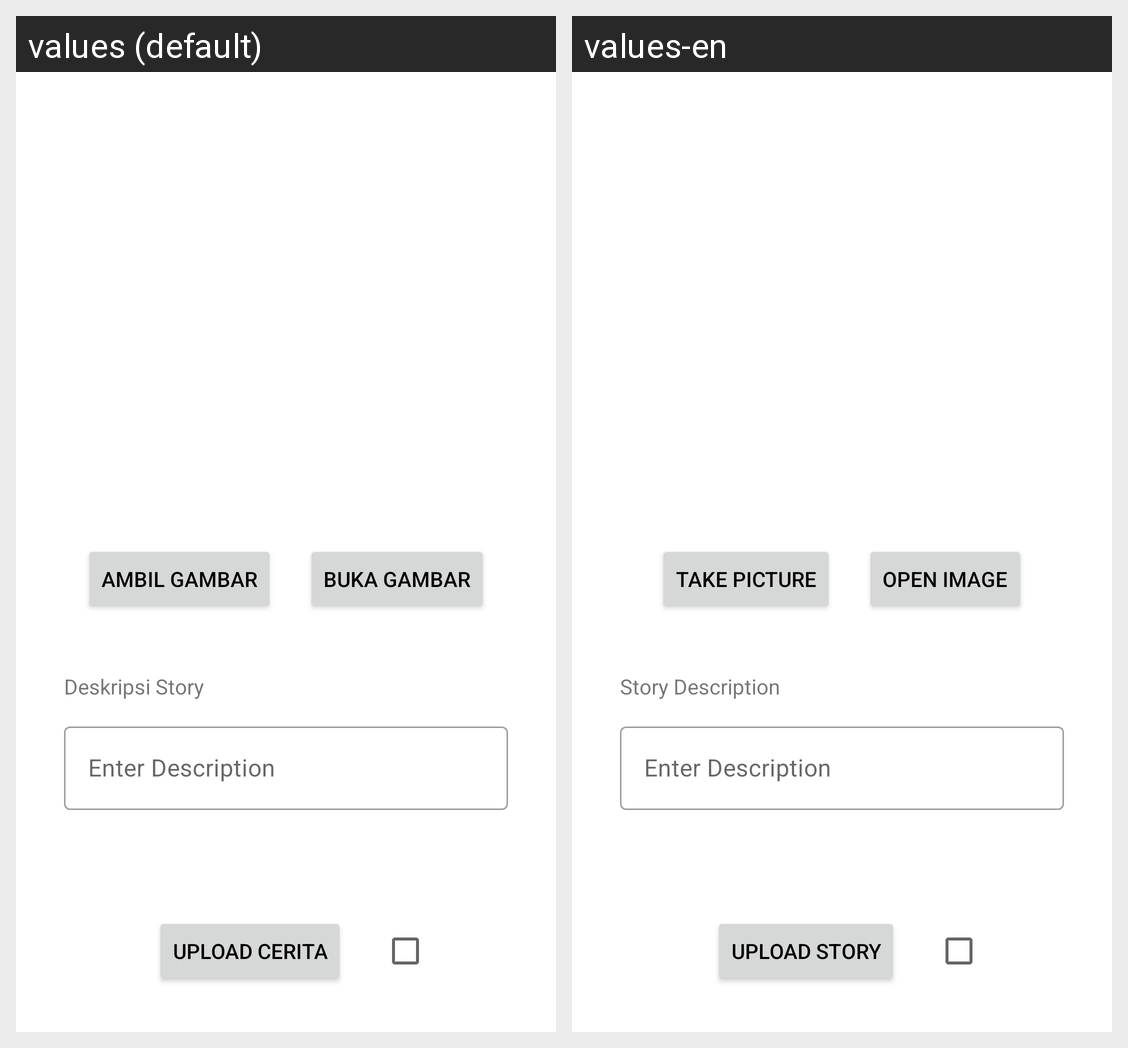

For this localized Android screen grid, give each drawn string resource with its value in every locale shown.
Android screen res/layout/activity_add_story.xml rendered under 2 locales, left to right: values (default), values-en. Device: Nexus 5 (rendered at 1080×1920; each locale shown at half size, 540×960, under a caption strip naming it); theme Theme.StoryApp2.
Strings drawn on this screen, with the default value and each locale's value (text and hints the layout hard-codes, and strings that could not be matched under every locale, appear in the picture but are not listed):

take_picture
  values: Ambil Gambar
  values-en: Take Picture

open_file
  values: Buka Gambar
  values-en: Open Image

desc_story
  values: Deskripsi Story
  values-en: Story Description

upload_story
  values: Upload Cerita
  values-en: Upload Story
